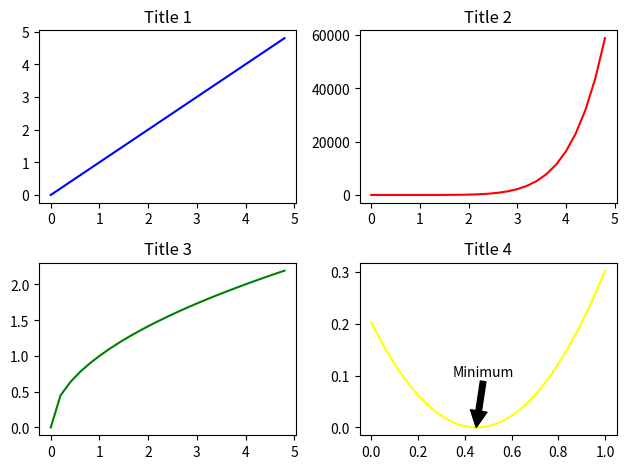

Recreate this plot in Python.
import matplotlib.pyplot as plt
import numpy as np

t1 = np.arange(0., 5., 0.2)

plt.subplot(2, 2, 1)
plt.plot(t1,t1, color='blue')
plt.title('Title 1')

plt.subplot(2, 2, 2)
plt.plot(t1,t1**7, color='red')
plt.title('Title 2')

plt.subplot(2, 2, 3)
plt.plot(t1,t1**0.5, color='green')
plt.title('Title 3')

x = np.linspace(0, 1)
y = (x - 0.45)**2
y_max = y.min()
x_max = x[y.argmin()]
plt.subplot(2, 2, 4)
plt.plot(x,y, color='yellow')
plt.title('Title 4')
plt.annotate('Minimum', xy=(x_max, y_max),
            xytext=(x_max - 0.1, y_max + 0.1),
            arrowprops=dict(facecolor='k'))

plt.tight_layout()
plt.show()